Run: headless pygame with SDL's dummy video driver; simulated clock (each Clock.tick advances the game by its frame time, no real sleeping); random seed 0; keys injected as events and as key.get_pressed() state; no mouse input.
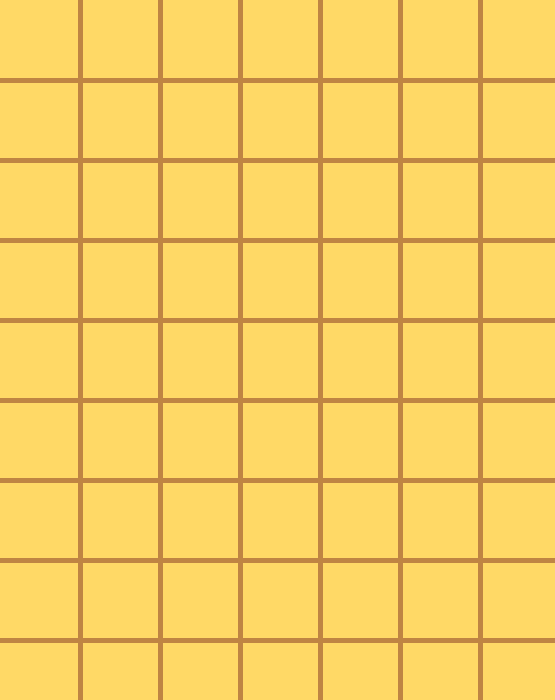
Frame 1 of 4 · flips 1–60 · no input
Frame 2 of 4 · flips 61–180 · tapped SPACE, RETURN · held RIGHT (→), D · screen unchanged from frame 1, image omitted
Frame 3 of 4 · flips 181–300 · held DOWN (↓), S · screen unchanged from frame 2, image omitted
Frame 4 of 4 · flips 301–420 · held LEFT (←), A, UP (↑), W · screen unchanged from frame 3, image omitted

The pygame program that drew these frames:

import pygame, sys

# initialising pygame
pygame.init()

# variables
WIDTH = 555
HEIGHT = 700
LINE_WIDTH = 5
SQUARE_SIZE = 80
SPACE = 55
# golden ancient board colour
BG_COLOR = (255, 217, 102)
LINE_COLOR = (191, 133, 67)

# screen
screen = pygame.display.set_mode( (WIDTH, HEIGHT) )
pygame.display.set_caption( 'SOVRANO' )
screen.fill( BG_COLOR )

# functions for a 9x7 board
def draw_lines():
	# horizontal lines (9)
	pygame.draw.line( screen, LINE_COLOR, (0, SQUARE_SIZE), (WIDTH, SQUARE_SIZE), LINE_WIDTH )
	pygame.draw.line( screen, LINE_COLOR, (0, 2 * SQUARE_SIZE), (WIDTH, 2 * SQUARE_SIZE), LINE_WIDTH )
	pygame.draw.line( screen, LINE_COLOR, (0, 3 * SQUARE_SIZE), (WIDTH, 3 * SQUARE_SIZE), LINE_WIDTH )
	pygame.draw.line( screen, LINE_COLOR, (0, 4 * SQUARE_SIZE), (WIDTH, 4 * SQUARE_SIZE), LINE_WIDTH )
	pygame.draw.line( screen, LINE_COLOR, (0, 5 * SQUARE_SIZE), (WIDTH, 5 * SQUARE_SIZE), LINE_WIDTH )
	pygame.draw.line( screen, LINE_COLOR, (0, 6 * SQUARE_SIZE), (WIDTH, 6 * SQUARE_SIZE), LINE_WIDTH )
	pygame.draw.line( screen, LINE_COLOR, (0, 7 * SQUARE_SIZE), (WIDTH, 7 * SQUARE_SIZE), LINE_WIDTH )
	pygame.draw.line( screen, LINE_COLOR, (0, 8 * SQUARE_SIZE), (WIDTH, 8 * SQUARE_SIZE), LINE_WIDTH )
	pygame.draw.line( screen, LINE_COLOR, (0, 9 * SQUARE_SIZE), (WIDTH, 9 * SQUARE_SIZE), LINE_WIDTH )

	# vertical lines (7)
	pygame.draw.line( screen, LINE_COLOR, (SQUARE_SIZE, 0), (SQUARE_SIZE, HEIGHT), LINE_WIDTH )
	pygame.draw.line( screen, LINE_COLOR, (2 * SQUARE_SIZE, 0), (2 * SQUARE_SIZE, HEIGHT), LINE_WIDTH )
	pygame.draw.line( screen, LINE_COLOR, (3 * SQUARE_SIZE, 0), (3 * SQUARE_SIZE, HEIGHT), LINE_WIDTH )
	pygame.draw.line( screen, LINE_COLOR, (4 * SQUARE_SIZE, 0), (4 * SQUARE_SIZE, HEIGHT), LINE_WIDTH )
	pygame.draw.line( screen, LINE_COLOR, (5 * SQUARE_SIZE, 0), (5 * SQUARE_SIZE, HEIGHT), LINE_WIDTH )
	pygame.draw.line( screen, LINE_COLOR, (6 * SQUARE_SIZE, 0), (6 * SQUARE_SIZE, HEIGHT), LINE_WIDTH )
	pygame.draw.line( screen, LINE_COLOR, (7 * SQUARE_SIZE, 0), (7 * SQUARE_SIZE, HEIGHT), LINE_WIDTH )

draw_lines()

while True:
	for event in pygame.event.get():
		if event.type == pygame.QUIT:
			sys.exit()
	pygame.display.update()
pygame.quit()
